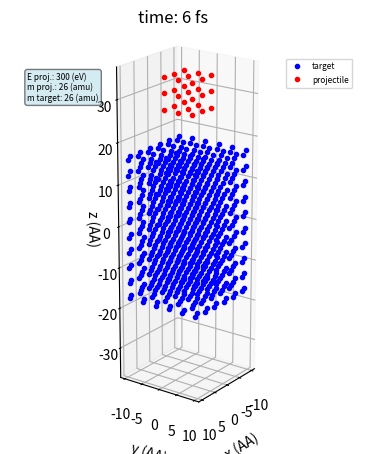

Reproduce this figure in Python. (Note: this script raises an exception after producing the figure.)
#
# Molceular Dynamic Simulation Metal
# Examples for plasma pyhsics lectures
# Achim von Keudell
# Ruhr University Bochum, 2022
#

import numpy as np
import matplotlib.pyplot as plt
import matplotlib.animation as animation

animationname = 'md.mp4'

el = 1.6e-19
amu = 1.6e-27
kB = 1.38e-23
t = 0
time = 0

tend = 1e-12
deltat = 5e-16
dtreplot = 1e-15
steps = int(tend/dtreplot)
ProjectileEnergy = 300 # energy in eV
masstarget = 26
massprojectile = 26
temperature = 200 # temperature bath outer atoms
tautemp = 2e-15 # energy relaxation time

BasisNB = 2
xNB = 6
yNB = 6
zNB = 10
maxnb = xNB*yNB*zNB*BasisNB+1

dneighbours = 5*1e-10
RPotCut = 10*1e-10
rskin = 2*1e-10

class atom:
    def __init__(self,r,dr,v,a,Epot,Ekin,name,mass,neighbour,neighbourNB):
        self.r = r # location
        self.dr = dr # 
        self.v = v # velocity
        self.a = a # acceleration
        self.Epot = Epot
        self.Ekin = Ekin
        self.name = name
        self.mass = mass
        self.neighbour = neighbour
        self.neighbourNB = neighbourNB
  
atoms = []
#for i in range(maxnb):
#  atoms.append(atom(r=np.zeros(3),dr=np.zeros(3),v=np.zeros(3),a=np.zeros(3),
#                   Ekin=0,Epot=0,name='atom',mass=1,
#                   neighbour=np.zeros(50),neighbourNB=10))

class basisatom:
    def __init__(self,r):
        self.r = r # location
          
basis = []
for i in range(8):
  basis.append(basisatom(r=np.zeros(3)))


  
def VectorPeriodic(v):
  global xsize,ysize,zsize  
  if v[0] < -(xsize/2): v[0] += + xsize
  if v[0] >= (xsize/2): v[0] -= - xsize
  if v[1] < -(ysize/2): v[1] += + ysize
  if v[1] >= (ysize/2): v[1] -= - ysize
  #if v[2] < -(zsize/2): v[2] += + zsize
  #if v[2] >= (zsize/2): v[2] -= - zsize
  return v

# ------------------------------------------------------------------------
# Find neighbours
# ------------------------------------------------------------------------
def GenerateNeighbours():
  global AtomNB  
  for i in range(AtomNB):
      atoms[i].NeighbourNB = 0
      for j in range(AtomNB):
         if i!=j:
              dr = atoms[j].r-atoms[i].r
              dr = VectorPeriodic(dr)
              drb = np.linalg.norm(dr);
              if (drb!=0) and (drb < dneighbours):
                  atoms[i].neighbour[atoms[i].NeighbourNB] = j
                  atoms[i].NeighbourNB += 1


# --------------------------------------------------------------------------
# initialize atoms
# -------------------------------------------------------------------------

# target
alattice = 3.75*1e-10   
xsize = (xNB)*alattice
ysize = (yNB)*alattice
zsize = (zNB)*alattice

# displayvolume in AA
xylim = xsize/1e-10*0.5
zlim = 2*zsize/1e-10*0.5
 
# Projectile
ProjectileV = np.sqrt(ProjectileEnergy*el*2/(28*amu));

AtomNB = 0
for i in range(-1,2):
  for j in range(-1,2):
    for k in range(3):
        AtomNB += 1
        atoms.append(atom(r=np.array([i*alattice,j*alattice,zlim*1e-10-k*alattice]),
                  dr=np.zeros(3),
                  v=np.array([0,0,-ProjectileV]),
                  a=np.zeros(3),
                  Ekin=0,
                  Epot=0,
                  name='pro',
                  mass=massprojectile*amu,
                  neighbour=np.zeros(50),
                  neighbourNB=10))
ProjectileNB = AtomNB        


#atoms[0].r = np.array([0.9*alattice,0.9*alattice,zlim*1e-10])
#atoms[0].dr = np.zeros(3)
#atoms[0].v = np.array([-ProjectileV*0.01,-ProjectileV*0.01,-ProjectileV]) 
#atoms[0].a = np.zeros(3)
#atoms[0].name = 'pro'
#atoms[0].mass = massprojectile*amu
    
# generate basis bcc
basis[0].r = np.zeros(3)
basis[1].r = np.array([0.5,0.5,0.5])
BasisNB = 2
  
# target
vrms = np.sqrt(kB*temperature/(masstarget*amu))
vrms = 0
  
i = 0
corner = np.array([-xsize/2,-ysize/2,-zsize/2])
for x in range(xNB):
    for y in range(yNB):
         for z in range(zNB):
            for k in range(BasisNB):
                   AtomNB += 1
                   offset = np.array([x,y,z])
                   offset2 = np.array([0,0,0])
                   atoms.append(atom(r=corner + (offset+basis[k].r+offset2)*alattice,
                                     dr=np.zeros(3),
                                     v=vrms*np.array([np.random.normal(),np.random.normal(),np.random.normal()]),
                                     a=np.zeros(3),
                                     Ekin=0,
                                     Epot=0,
                                     name='Al',
                                     mass=masstarget*amu,
                                     neighbour=np.zeros(50),
                                     neighbourNB=10))
                   
                                     
                   #atoms[i].r = corner + (offset+basis[k].r+offset2)*alattice                   
                   #atoms[i].dr = np.array([0,0,0])
                   #atoms[i].v = vrms*np.array([np.random.normal(),np.random.normal(),np.random.normal()])                 
                   #atoms[i].a = np.array([0,0,0])
                   #atoms[i].name = 'Al'
                   #atoms[i].mass = masstarget*amu

#AtomNB = i+1
GenerateNeighbours()
print(AtomNB)                

# -------------------------------------------------------------------
# Morse Potential
# -------------------------------------------------------------------
MorseDe = 0.2703*el
MorseAlpha = 1.1646*1/1e-10
MorseRe = 3.253*1e-10

def Morse(x):
   ex = np.exp(-MorseAlpha*(x-MorseRe))  
   return -MorseDe*(1-ex)**2
  
def Morsedr(x):
  ex = np.exp(-MorseAlpha*(x-MorseRe))
  return -2*MorseDe*MorseAlpha*(ex**2-ex)


# ---------------------------------------------------------------------------
# Generate Forces
# ---------------------------------------------------------------------------
def GenerateForces2body():
  global AtomNB  
  #print(AtomNB)
  for i in range(AtomNB):
      atoms[i].a = np.array([0,0,0])
      atoms[i].Epot = 0
  
  for i in range(AtomNB):
      AtomPt1 = i
      for j in range(atoms[i].NeighbourNB):
          AtomPt2 = int(atoms[i].neighbour[j])
          rij = atoms[AtomPt2].r-atoms[AtomPt1].r
          rij = VectorPeriodic(rij)
          rijb = np.linalg.norm(rij)
          #print(rijb)
          if (rijb<RPotCut):
              V    = Morse(rijb)
              dVdr = Morsedr(rijb)
              a    = -dVdr/atoms[AtomPt1].mass
              #print(a)
              atoms[AtomPt1].a = atoms[AtomPt1].a - rij/rijb*a;
              atoms[AtomPt1].Epot += V
              atoms[AtomPt2].a = atoms[AtomPt2].a + rij/rijb*a;


# ------------------------------------------------------------------------
# Setup plot
# ------------------------------------------------------------------------
xt = []
yt = []
zt = []
fig = plt.figure(figsize=(8,4.5))
axp = fig.add_subplot(1,1,1,projection='3d')
axp.set(xlabel="x (AA)",ylabel="y (AA)",zlabel="z (AA)")
axp.set(xlim=(-xylim,xylim),ylim=(-xylim,xylim),zlim=(-zlim,zlim))
axp.set_box_aspect((1,1,zlim/xylim))
#axp.quiver(0,0,0,0,0,1,pivot = 'tip', color="r", length=20,label='impact',alpha=0.5)

# trajectory line
linet = axp.plot3D(xt,yt,zt,color='b',marker='o',markersize=3,label='target',lw=0)[0]
linep = axp.plot3D(xt,yt,zt,color='r',marker='o',markersize=3,label='projectile',lw=0)[0]
axp.legend(fontsize=6)


# info box
infobox = ''
infobox += 'E proj.: ' + "{:.0f}".format(ProjectileEnergy) + ' (eV)\n' 
infobox += 'm proj.: ' + "{:.0f}".format(massprojectile) + ' (amu)\n' 
infobox += 'm target: ' + "{:.0f}".format(masstarget) + ' (amu)' 
props = dict(boxstyle='round', facecolor='lightblue', alpha=0.5) 
axp.text2D(0.05,0.95,infobox, fontsize=6,bbox=props,verticalalignment='top',transform=axp.transAxes)


# ---------------------------------------------------------------------------
# Main loop
# --------------------------------------------------------------------------

def animate(k):

  global time, t
  
  # Search for neighbours  
  GenerateNeighbours()
  
  # propagation step 1
  time = 0
  while time<dtreplot:
    t += deltat
    time += deltat  
    for i in range(AtomNB):
      dr = atoms[i].v*deltat+0.5*deltat**2*atoms[i].a
      #if i>0: print(dr)

      atoms[i].dr = atoms[i].dr + dr
      atoms[i].r = atoms[i].r + dr
      atoms[i].v = atoms[i].v + 0.5 * deltat*atoms[i].a

      #atoms[i].r = VectorPeriodic(atoms[i].r)

    # Generate forces
    GenerateForces2body()
  
    # second half kick
    for i in range(AtomNB):
      atoms[i].v = atoms[i].v + 0.5*deltat*atoms[i].a
      atoms[i].Ekin = 0.5*3.75e2*atoms[i].mass*(atoms[i].v[0]**2+atoms[i].v[1]**2+atoms[i].v[2]**2)

    # find energy outer atoms 
    ekinsum = 0
    skinnb = 0
    for i in range(AtomNB):
        if (atoms[i].r[0]<(-xsize/2+rskin) or atoms[i].r[0]>(xsize/2-rskin) or
            atoms[i].r[1]<(-ysize/2+rskin) or atoms[i].r[1]>(ysize/2-rskin)):
           skinnb += 1
           ekinsum += atoms[i].v[0]**2+atoms[i].v[1]**2+atoms[i].v[2]**2    
    tempskin = 0.5*atoms[1].mass*ekinsum/(1.5*AtomNB*kB)
    #print(tempskin)
    #print(ekinsum)
    tempscale = np.sqrt(1+deltat/tautemp*(temperature/tempskin-1));
    
    # rescale outer atoms 
    for i in range(AtomNB):
        if (atoms[i].r[0]<(-xsize/2+rskin) or atoms[i].r[0]>(xsize/2-rskin) or
            atoms[i].r[1]<(-ysize/2+rskin) or atoms[i].r[1]>(ysize/2-rskin)):
           atoms[i].v = atoms[i].v * tempscale    
    
  # ------------------------------------------------------
  # Display solution
  # ------------------------------------------------------    
  # target
  x1 = []
  y1 = []
  z1 = []
  for i in range(ProjectileNB+1,AtomNB):
        x1.append(atoms[i].r[0]/1e-10)
        y1.append(atoms[i].r[1]/1e-10)
        z1.append(atoms[i].r[2]/1e-10)
            
  linet.set_xdata(x1)
  linet.set_ydata(y1) 
  linet.set_3d_properties(z1)
  
  # projectile
  xp = []
  yp = []
  zp = []
  for i in range(ProjectileNB):
        xp.append(atoms[i].r[0]/1e-10)
        yp.append(atoms[i].r[1]/1e-10)
        zp.append(atoms[i].r[2]/1e-10)
  linep.set_xdata(xp)
  linep.set_ydata(yp) 
  linep.set_3d_properties(zp)
          
  axp.view_init(20,35+t/tend*180)        
  
  # Update the title of the plot
  fig.suptitle('time: ' + "{:.0f}".format(t/1e-15)+' fs')
  print('time: ' + "{:.0f}".format(t/1e-15)+' fs of '+ "{:.0f}".format(tend/1e-15)+' fs')

anim = animation.FuncAnimation(fig,animate,interval=1,frames=steps)
anim.save(animationname,fps=25,dpi=180)
 
